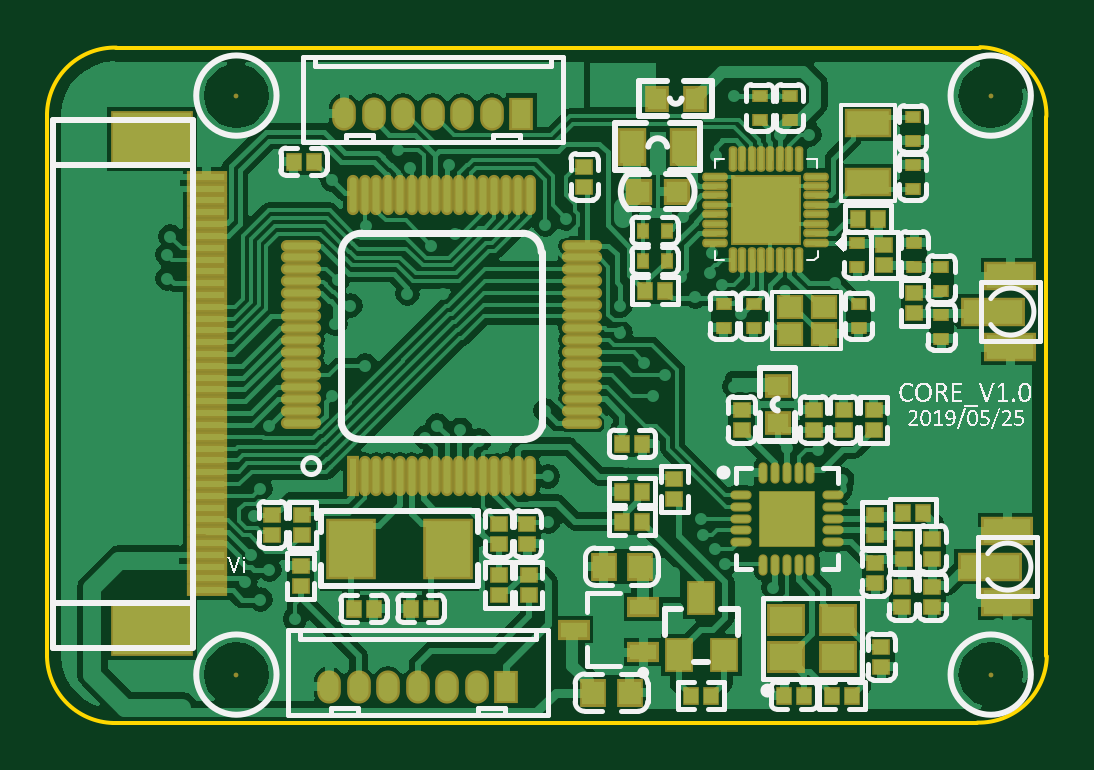
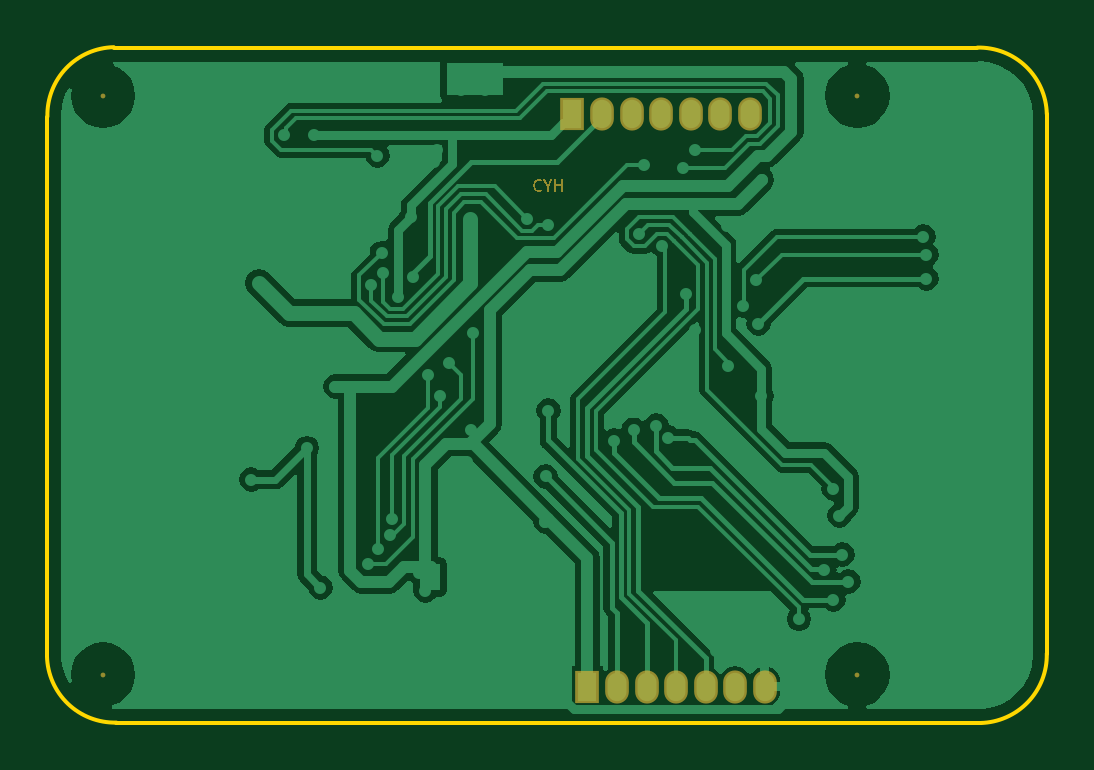
Circuit board: 7 layer files. Board 42.3 x 28.6 mm.
- bottom_copper: core_V1.0.GBL (22941 bytes)
- bottom_mask: core_V1.0.GBS (8391 bytes)
- outline: core_V1.0.GM1 (505 bytes)
- top_copper: core_V1.0.GTL (61520 bytes)
- top_silk: core_V1.0.GTO (79717 bytes)
- paste: core_V1.0.GTP (7988 bytes)
- top_mask: core_V1.0.GTS (8529 bytes)

=== bottom_copper: core_V1.0.GBL (22941 bytes, source omitted) ===
=== bottom_mask: core_V1.0.GBS (8391 bytes, source omitted) ===
=== outline: core_V1.0.GM1 ===
G04*
G04 #@! TF.GenerationSoftware,Altium Limited,Altium Designer,19.1.2 (11)*
G04*
G04 Layer_Color=16711935*
%FSLAX25Y25*%
%MOIN*%
G70*
G01*
G75*
%ADD19C,0.00600*%
D19*
X11500Y112500D02*
G03*
X-68Y101435I-252J-11316D01*
G01*
X166500Y101000D02*
G03*
X155435Y112568I-11316J252D01*
G01*
X155000Y0D02*
G03*
X166568Y11065I252J11316D01*
G01*
X-66Y11502D02*
G03*
X10999Y-66I11316J-252D01*
G01*
X-66Y11502D02*
Y101435D01*
X10932Y0D02*
X155000D01*
X166500Y11065D02*
Y101000D01*
X11500Y112500D02*
X155435D01*
M02*

=== top_copper: core_V1.0.GTL (61520 bytes, source omitted) ===
=== top_silk: core_V1.0.GTO (79717 bytes, source omitted) ===
=== paste: core_V1.0.GTP (7988 bytes, source omitted) ===
=== top_mask: core_V1.0.GTS (8529 bytes, source omitted) ===
